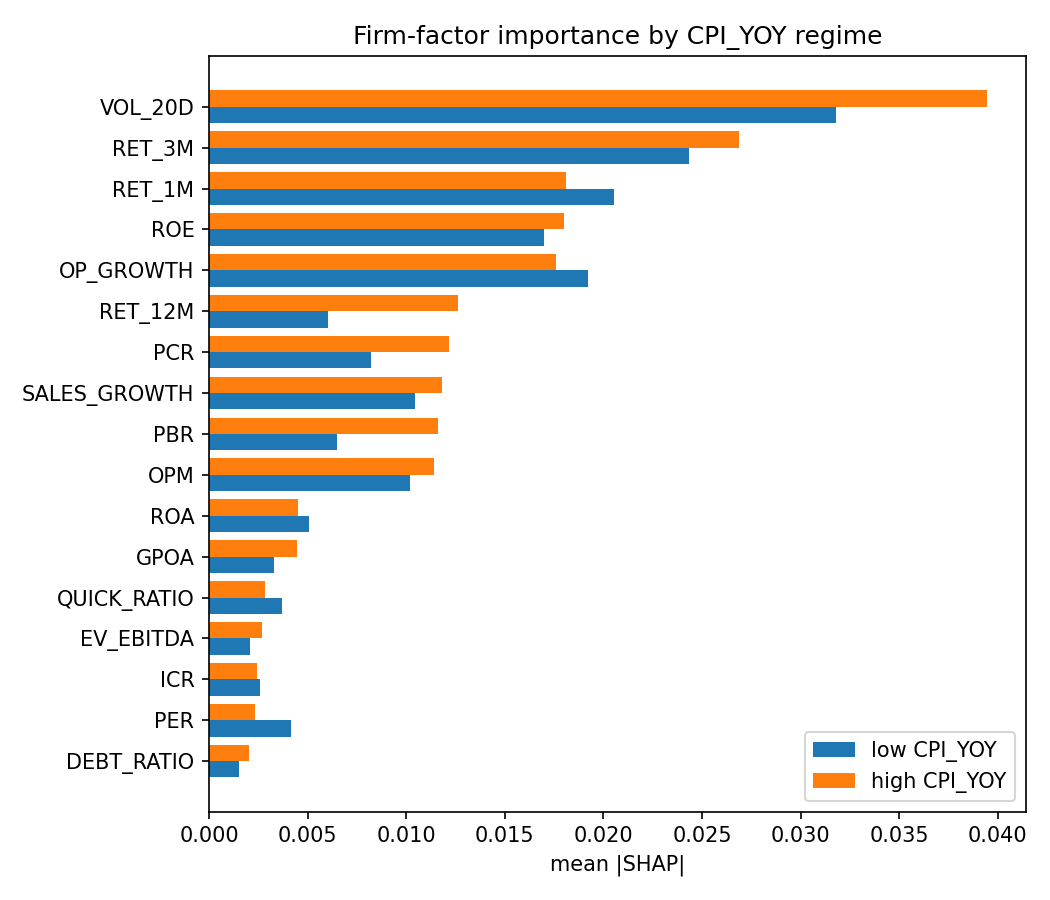

Data behind this chart, as committed beside it:
, imp_high, imp_low, rank_high, rank_low, dir_high, dir_low, sign_flip
VOL_20D, 0.03943, 0.03179, 1, 1, -0.6002, -0.4835, False
RET_3M, 0.02687, 0.02436, 2, 2, -0.7812, -0.8461, False
RET_1M, 0.01808, 0.02053, 3, 3, -0.7668, -0.7986, False
ROE, 0.018, 0.01698, 4, 5, -0.009731, -0.05461, False
OP_GROWTH, 0.01759, 0.0192, 5, 4, 0.7816, 0.7886, False
RET_12M, 0.01262, 0.00601, 6, 10, -0.803, -0.6647, False
PCR, 0.01219, 0.008202, 7, 8, 0.9171, 0.8617, False
SALES_GROWTH, 0.01182, 0.01046, 8, 6, 0.7557, 0.7493, False
PBR, 0.01161, 0.006497, 9, 9, 0.8476, 0.7782, False
OPM, 0.01143, 0.01018, 10, 7, 0.6753, 0.7633, False
ROA, 0.004498, 0.005055, 11, 11, 0.3807, 0.489, False
GPOA, 0.004474, 0.003275, 12, 14, -0.2168, 0.2251, True
QUICK_RATIO, 0.002836, 0.003689, 13, 13, 0.5796, 0.6553, False
EV_EBITDA, 0.002691, 0.002068, 14, 16, 0.2185, 0.5244, False
ICR, 0.002451, 0.002582, 15, 15, -0.1432, 0.1487, True
PER, 0.002321, 0.004151, 16, 12, -0.2196, -0.05984, False
DEBT_RATIO, 0.002052, 0.001542, 17, 17, -0.6398, -0.5046, False
